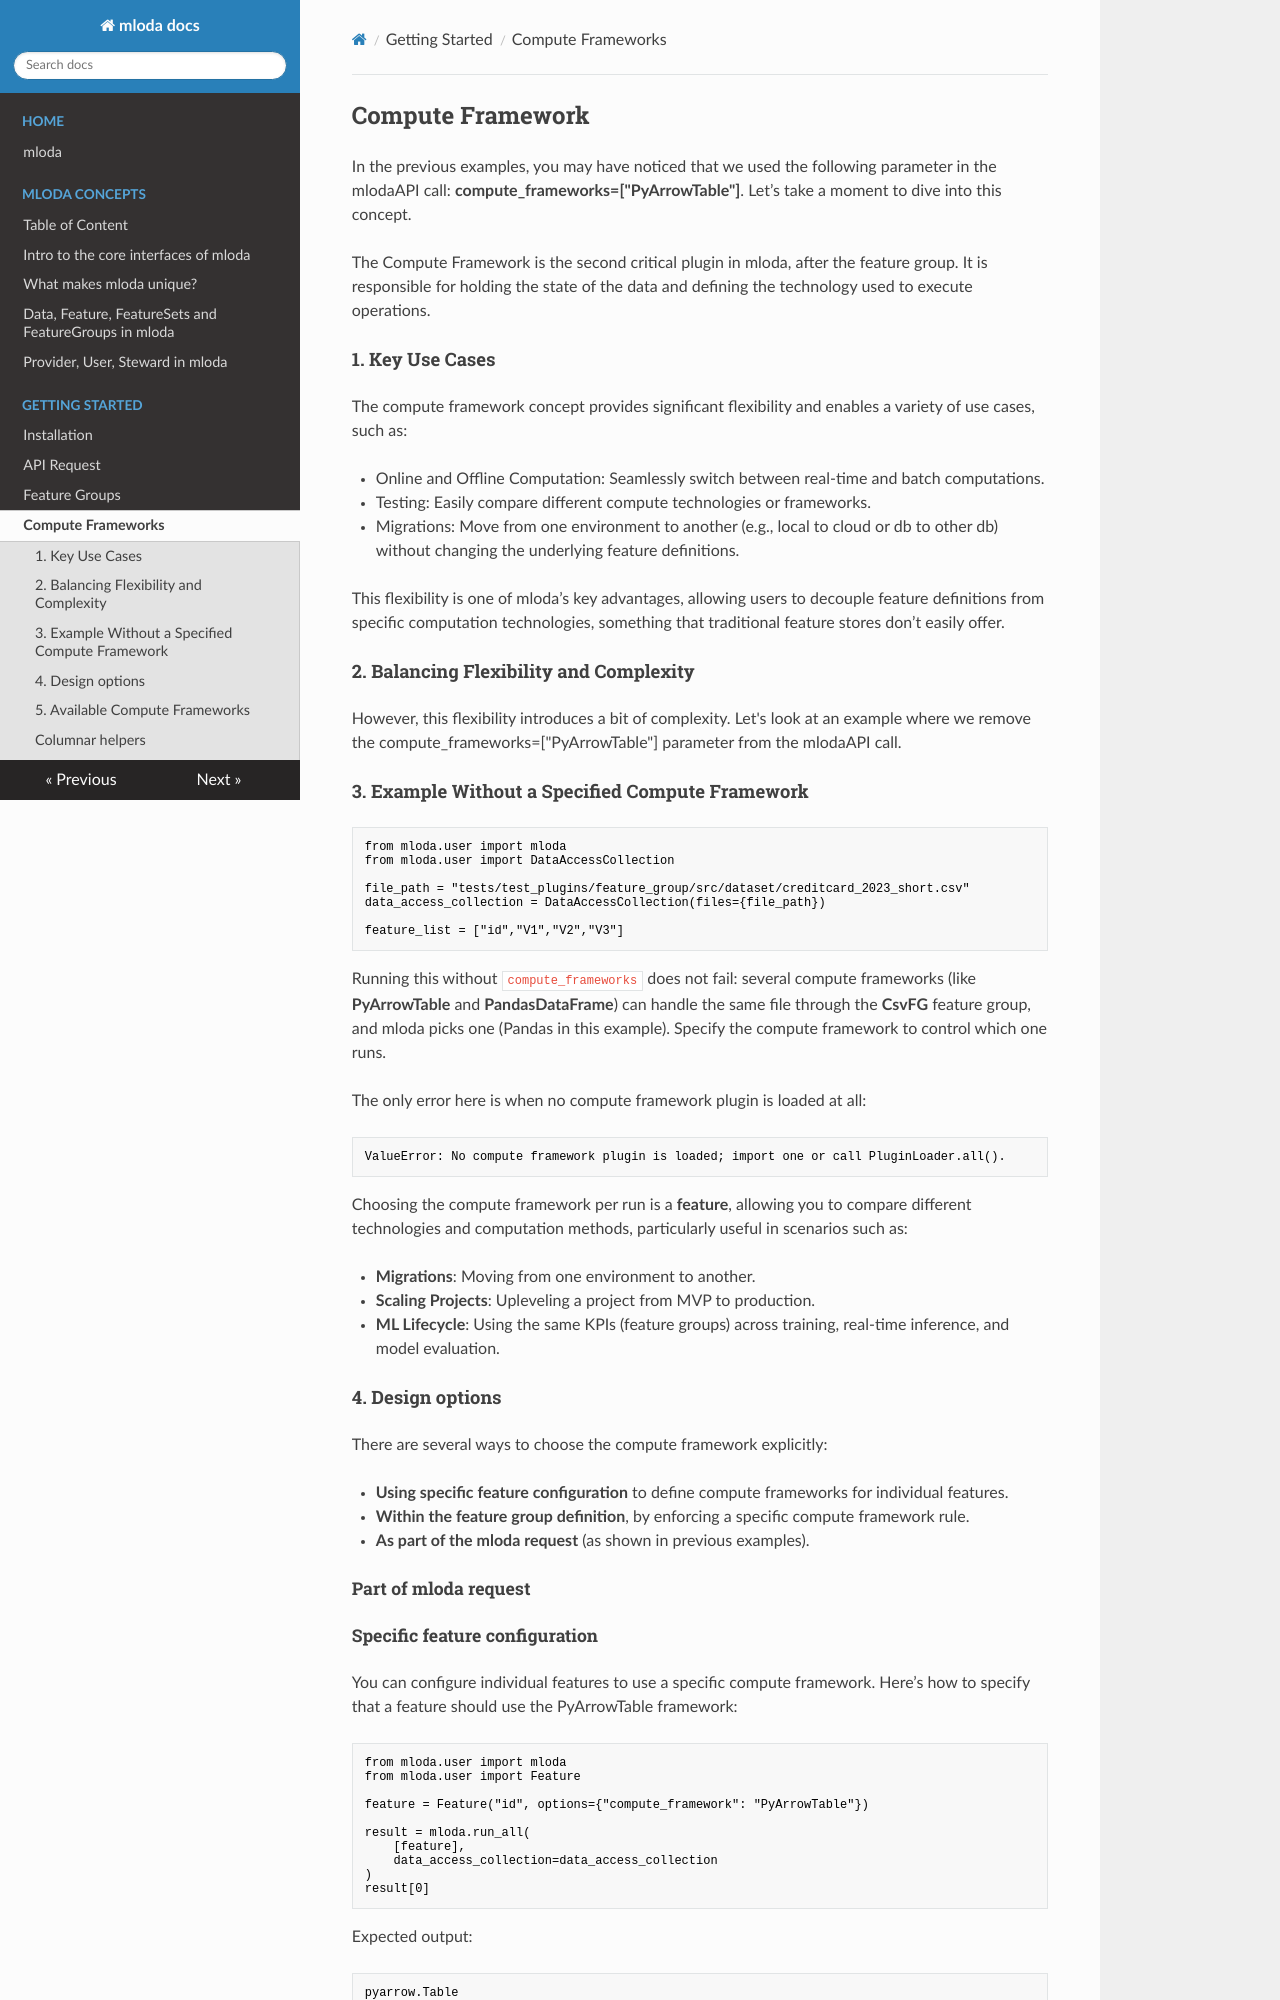

repository: mloda-ai/mloda · page: chapter1/compute-frameworks/index.html · generator: mkdocs

## Compute Framework

In the previous examples, you may have noticed that we used the following parameter in the mlodaAPI call: **compute_frameworks=["PyArrowTable"]**. Let’s take a moment to dive into this concept.

The Compute Framework is the second critical plugin in mloda, after the feature group. It is responsible for holding the state of the data and defining the technology used to execute operations.

#### 1. Key Use Cases

The compute framework concept provides significant flexibility and enables a variety of use cases, such as:

-   Online and Offline Computation: Seamlessly switch between real-time and batch computations.
-   Testing: Easily compare different compute technologies or frameworks.
-   Migrations: Move from one environment to another (e.g., local to cloud or db to other db) without changing the underlying feature definitions.

This flexibility is one of mloda’s key advantages, allowing users to decouple feature definitions from specific computation technologies, something that traditional feature stores don’t easily offer.

#### 2. Balancing Flexibility and Complexity

However, this flexibility introduces a bit of complexity. Let's look at an example where we remove the compute_frameworks=["PyArrowTable"] parameter from the mlodaAPI call.

#### 3. Example Without a Specified Compute Framework
```python
from mloda.user import mloda
from mloda.user import DataAccessCollection

file_path = "tests/test_plugins/feature_group/src/dataset/creditcard_2023_short.csv"
data_access_collection = DataAccessCollection(files={file_path})

feature_list = ["id","V1","V2","V3"]
```

Running this without `compute_frameworks` does not fail: several compute frameworks (like **PyArrowTable** and **PandasDataFrame**) can handle the same file through the **CsvFG** feature group, and mloda picks one (Pandas in this example). Specify the compute framework to control which one runs.

The only error here is when no compute framework plugin is loaded at all:

```text
ValueError: No compute framework plugin is loaded; import one or call PluginLoader.all().
```

Choosing the compute framework per run is a **feature**, allowing you to compare different technologies and computation methods, particularly useful in scenarios such as:

-   **Migrations**: Moving from one environment to another.
-   **Scaling Projects**: Upleveling a project from MVP to production.
-   **ML Lifecycle**: Using the same KPIs (feature groups) across training, real-time inference, and model evaluation.

#### 4. Design options
There are several ways to choose the compute framework explicitly:

-   **Using specific feature configuration** to define compute frameworks for individual features.
-   **Within the feature group definition**, by enforcing a specific compute framework rule.
-   **As part of the mloda request** (as shown in previous examples).
##### Part of mloda request

##### Specific feature configuration
You can configure individual features to use a specific compute framework. Here’s how to specify that a feature should use the PyArrowTable framework:
```python
from mloda.user import mloda
from mloda.user import Feature

feature = Feature("id", options={"compute_framework": "PyArrowTable"})

result = mloda.run_all(
    [feature],
    data_access_collection=data_access_collection
)
result[0]
```
Expected output:
```text
pyarrow.Table
id: int64
id: [[0,1,2,3,...]]
```
If the same feature is requested once pinned and once unpinned, both requests share one read in the pinned framework when the unpinned one can run there. An unpinned request that could join two differing pins joins neither.
